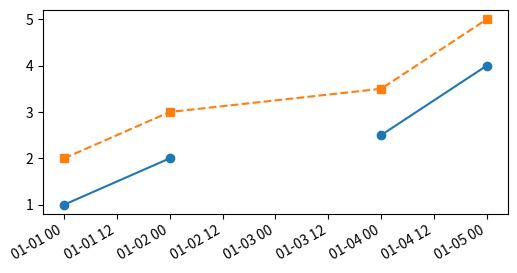

Reproduce this figure in Python.
# Missing dates (NaT) in a pandas series and how they show as gaps on the date axis.
import numpy as np
import pandas as pd
import matplotlib.pyplot as plt

dates = pd.to_datetime(["2024-01-01", "2024-01-02", None, "2024-01-04", "2024-01-05"])
vals = np.array([1.0, 2.0, 3.0, 2.5, 4.0])
fig, ax = plt.subplots(figsize=(6, 3))
ax.plot(dates, vals, "o-")
fig.autofmt_xdate()
print(int(dates.isna().sum()), [round(v, 3) for v in ax.get_xlim()])
mask = ~dates.isna()
ax.plot(dates[mask], vals[mask] + 1, "s--")
fig.savefig("nat.png")
